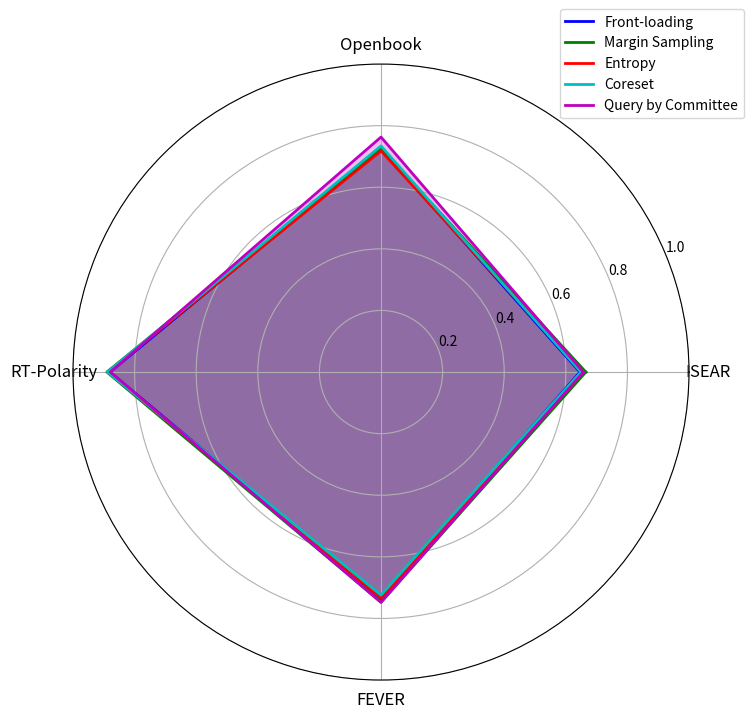

Here is the Python script that generated this plot: (Note: this script raises an exception after producing the figure.)
import matplotlib.pyplot as plt
import numpy as np

# Function to create a radar chart
def create_radar_chart(title, labels, data, strategies, colors):
    # Number of variables we're plotting.
    num_vars = len(labels)

    # Compute angle of each axis
    angles = np.linspace(0, 2 * np.pi, num_vars, endpoint=False).tolist()

    # The plot is made in a circular (not polygon) space
    angles += angles[:1]

    # Draw the radar chart
    fig, ax = plt.subplots(figsize=(8, 8), subplot_kw=dict(polar=True))

    for strategy, color in zip(strategies, colors):
        values = data[strategy]
        values += values[:1]  # Complete the loop
        ax.fill(angles, values, color, alpha=0.25)
        ax.plot(angles, values, color=color, linewidth=2, label=strategy)

    # Fix the labels to be at the correct angles
    ax.set_xticks(angles[:-1])
    ax.set_xticklabels(labels, fontsize=12)

    # Set the range of the radial axis
    ax.set_ylim(0, 1)  # Assuming values are between 0 and 1

    # Add a title and display the chart
    # ax.set_title(title, size=20, y=1.1)
    plt.legend(loc='upper right', bbox_to_anchor=(1.1, 1.1), fontsize=10)
    plt.savefig(f'results/plots/{title}.png', bbox_inches='tight')

# Example data
datasets = ['ISEAR', 'Openbook', 'RT-Polarity', 'FEVER']
metrics = ['Online Accuracy', 'Final Accuracy', 'FLOPS', 'Training Time']
strategies = ['Front-loading', 'Margin Sampling', 'Entropy', 'Coreset', 'Query by Committee']
colors = ['b', 'g', 'r', 'c', 'm']


# Example performance values for all strategies across different datasets and metrics
performance_data = {
    'Online Accuracy': {
        'Front-loading': [0.646, 0.725, 0.880, 0.736],
        'Margin Sampling': [0.665, 0.727, 0.890, 0.747],
        'Entropy': [0.657, 0.718, 0.887, 0.734],
        'Coreset': [0.649, 0.734, 0.888, 0.724],
        'Query by Committee': [0.657, 0.763, 0.879, 0.748]
    },
    'Final Accuracy': {
        'Front-loading': [0.612, 0.640, 0.884, 0.683],
        'Margin Sampling': [0.619, 0.637, 0.887, 0.683],
        'Entropy': [0.620, 0.656, 0.888, 0.676],
        'Coreset': [0.615, 0.657, 0.886, 0.683],
        'Query by Committee': [0.622, 0.672, 0.882, 0.678]
    },
    'FLOPS': {
        'Front-loading': [6.69, 5.95, 4.29, 4.89],
        'Margin Sampling': [9.14, 8.91, 10.35, 8.75],
        'Entropy': [11.52, 14.63, 7.32, 8.59],
        'Coreset': [6.89, 11.81, 8.64, 7.77],
        'Query by Committee': [10.65, 15.38, 3.63, 8.42]
    },
    'Training Time': {
        'Front-loading': [2427, 1808, 1702, 2509],
        'Margin Sampling': [3447, 2682, 4096, 4419],
        'Entropy': [4231, 4541, 2812, 4754],
        'Coreset': [2550, 3903, 3524, 4321],
        'Query by Committee': [3841, 5080, 1579, 4725]
    }
}

# Normalize the performance data for FLOPS and Training Time to fit on the radar chart
for metric in ['FLOPS', 'Training Time']:
    max_value = max(max(performance_data[metric][strategy]) for strategy in strategies)
    for strategy in strategies:
        performance_data[metric][strategy] = [value / max_value for value in performance_data[metric][strategy]]

# Generate radar charts for each metric
for metric in metrics:
    create_radar_chart(f'{metric} radar', datasets, performance_data[metric], strategies, colors)
